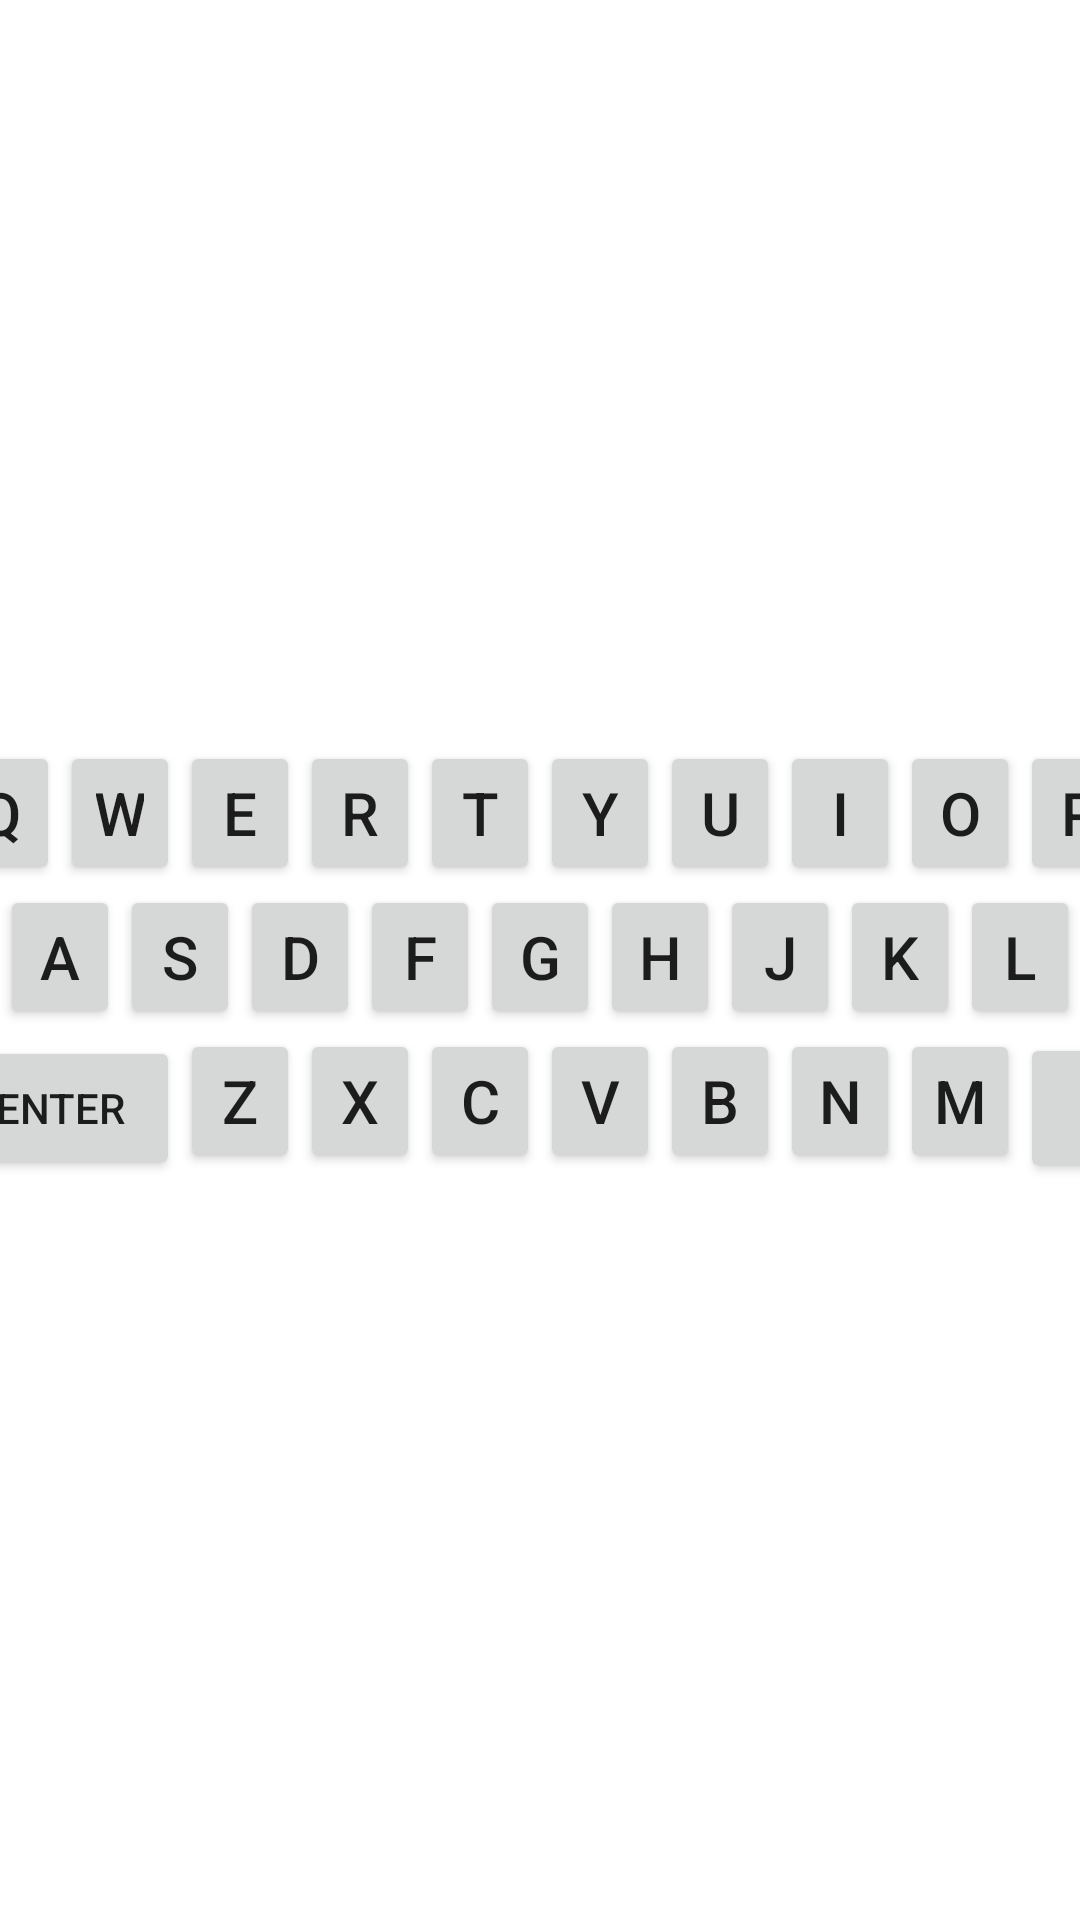

The Android layout XML behind this screen, and the referenced resources:
<!-- AndroidManifest.xml: application theme Theme.Tp_Mobile -->
<!-- res/layout/fragment_keyboard.xml -->
<?xml version="1.0" encoding="utf-8"?>
<LinearLayout xmlns:android="http://schemas.android.com/apk/res/android"
    xmlns:tools="http://schemas.android.com/tools"
    android:layout_width="match_parent"
    android:layout_height="wrap_content"
    android:orientation="vertical"
    android:gravity="center"
    tools:context=".KeyboardFragment">

    <LinearLayout
        android:id="@+id/firstRow"
        android:layout_width="match_parent"
        android:layout_height="wrap_content"
        android:orientation="horizontal"
        android:gravity="center_horizontal">
        <Button
            android:id="@+id/q"
            android:layout_width="40dp"
            android:layout_height="wrap_content"
            android:textSize="20sp"
            android:text="Q"/>
        <Button
            android:id="@+id/w"
            android:layout_width="40dp"
            android:layout_height="wrap_content"
            android:textSize="20sp"
            android:text="W"/>
        <Button
            android:id="@+id/e"
            android:layout_width="40dp"
            android:layout_height="wrap_content"
            android:textSize="20sp"
            android:text="E"/>
        <Button
            android:id="@+id/r"
            android:layout_width="40dp"
            android:layout_height="wrap_content"
            android:textSize="20sp"
            android:text="R"/>
        <Button
            android:id="@+id/t"
            android:layout_width="40dp"
            android:layout_height="wrap_content"
            android:textSize="20sp"
            android:text="T"/>
        <Button
            android:id="@+id/y"
            android:layout_width="40dp"
            android:layout_height="wrap_content"
            android:textSize="20sp"
            android:text="Y"/>
        <Button
            android:id="@+id/u"
            android:layout_width="40dp"
            android:layout_height="wrap_content"
            android:textSize="20sp"
            android:text="U"/>
        <Button
            android:id="@+id/i"
            android:layout_width="40dp"
            android:layout_height="wrap_content"
            android:textSize="20sp"
            android:text="I"/>
        <Button
            android:id="@+id/o"
            android:layout_width="40dp"
            android:layout_height="wrap_content"
            android:textSize="20sp"
            android:text="O"/>
        <Button
            android:id="@+id/p"
            android:layout_width="40dp"
            android:layout_height="wrap_content"
            android:textSize="20sp"
            android:text="P"/>
    </LinearLayout>

    <LinearLayout
        android:id="@+id/secondRow"
        android:layout_width="match_parent"
        android:layout_height="wrap_content"
        android:orientation="horizontal"
        android:gravity="center_horizontal">
        <Button
            android:id="@+id/a"
            android:layout_width="40dp"
            android:layout_height="wrap_content"
            android:textSize="20sp"
            android:text="A"/>
        <Button
            android:id="@+id/s"
            android:layout_width="40dp"
            android:layout_height="wrap_content"
            android:textSize="20sp"
            android:text="S"/>
        <Button
            android:id="@+id/d"
            android:layout_width="40dp"
            android:layout_height="wrap_content"
            android:textSize="20sp"
            android:text="D"/>
        <Button
            android:id="@+id/f"
            android:layout_width="40dp"
            android:layout_height="wrap_content"
            android:textSize="20sp"
            android:text="F"/>
        <Button
            android:id="@+id/g"
            android:layout_width="40dp"
            android:layout_height="wrap_content"
            android:textSize="20sp"
            android:text="G"/>
        <Button
            android:id="@+id/h"
            android:layout_width="40dp"
            android:layout_height="wrap_content"
            android:textSize="20sp"
            android:text="H"/>
        <Button
            android:id="@+id/j"
            android:layout_width="40dp"
            android:layout_height="wrap_content"
            android:textSize="20sp"
            android:text="J"/>
        <Button
            android:id="@+id/k"
            android:layout_width="40dp"
            android:layout_height="wrap_content"
            android:textSize="20sp"
            android:text="K"/>
        <Button
            android:id="@+id/l"
            android:layout_width="40dp"
            android:layout_height="wrap_content"
            android:textSize="20sp"
            android:text="L"/>
    </LinearLayout>

    <LinearLayout
        android:id="@+id/thirdRow"
        android:layout_width="match_parent"
        android:layout_height="wrap_content"
        android:orientation="horizontal"
        android:gravity="center_horizontal">
        <Button
            android:id="@+id/enter"
            android:layout_width="80dp"
            android:layout_height="wrap_content"
            android:text="ENTER" />
        <Button
            android:id="@+id/z"
            android:layout_width="40dp"
            android:layout_height="wrap_content"
            android:textSize="20sp"
            android:text="Z"/>
        <Button
            android:id="@+id/x"
            android:layout_width="40dp"
            android:layout_height="wrap_content"
            android:textSize="20sp"
            android:text="X" />
        <Button
            android:id="@+id/c"
            android:layout_width="40dp"
            android:layout_height="wrap_content"
            android:textSize="20sp"
            android:text="C"/>
        <Button
            android:id="@+id/v"
            android:layout_width="40dp"
            android:layout_height="wrap_content"
            android:textSize="20sp"
            android:text="V"/>
        <Button
            android:id="@+id/b"
            android:layout_width="40dp"
            android:layout_height="wrap_content"
            android:textSize="20sp"
            android:text="B"/>
        <Button
            android:id="@+id/n"
            android:layout_width="40dp"
            android:layout_height="wrap_content"
            android:textSize="20sp"
            android:text="N"/>
        <Button
            android:id="@+id/m"
            android:layout_width="40dp"
            android:layout_height="wrap_content"
            android:textSize="20sp"
            android:text="M"/>
        <Button
            android:id="@+id/backspace"
            android:layout_width="40dp"
            android:layout_height="50dp"
            android:drawableStart="@drawable/ic_baseline_backspace_24" />
    </LinearLayout>

</LinearLayout>
<!-- resources referenced by this layout -->
<resources>
  <style name="Theme.Tp_Mobile" parent="Theme.MaterialComponents.DayNight.DarkActionBar">
          
          <item name="colorPrimary">@color/purple_500</item>
          <item name="colorPrimaryVariant">@color/purple_700</item>
          <item name="colorOnPrimary">@color/white</item>
          
          <item name="colorSecondary">@color/teal_200</item>
          <item name="colorSecondaryVariant">@color/teal_700</item>
          <item name="colorOnSecondary">@color/black</item>
          
          <item name="android:statusBarColor" tools:targetApi="l">?attr/colorPrimaryVariant</item>
          
      </style>
  <color name="purple_500">#FF6200EE</color>
  <color name="purple_700">#FF3700B3</color>
  <color name="white">#FFFFFFFF</color>
  <color name="teal_200">#FF03DAC5</color>
  <color name="teal_700">#FF018786</color>
  <color name="black">#FF000000</color>
</resources>
